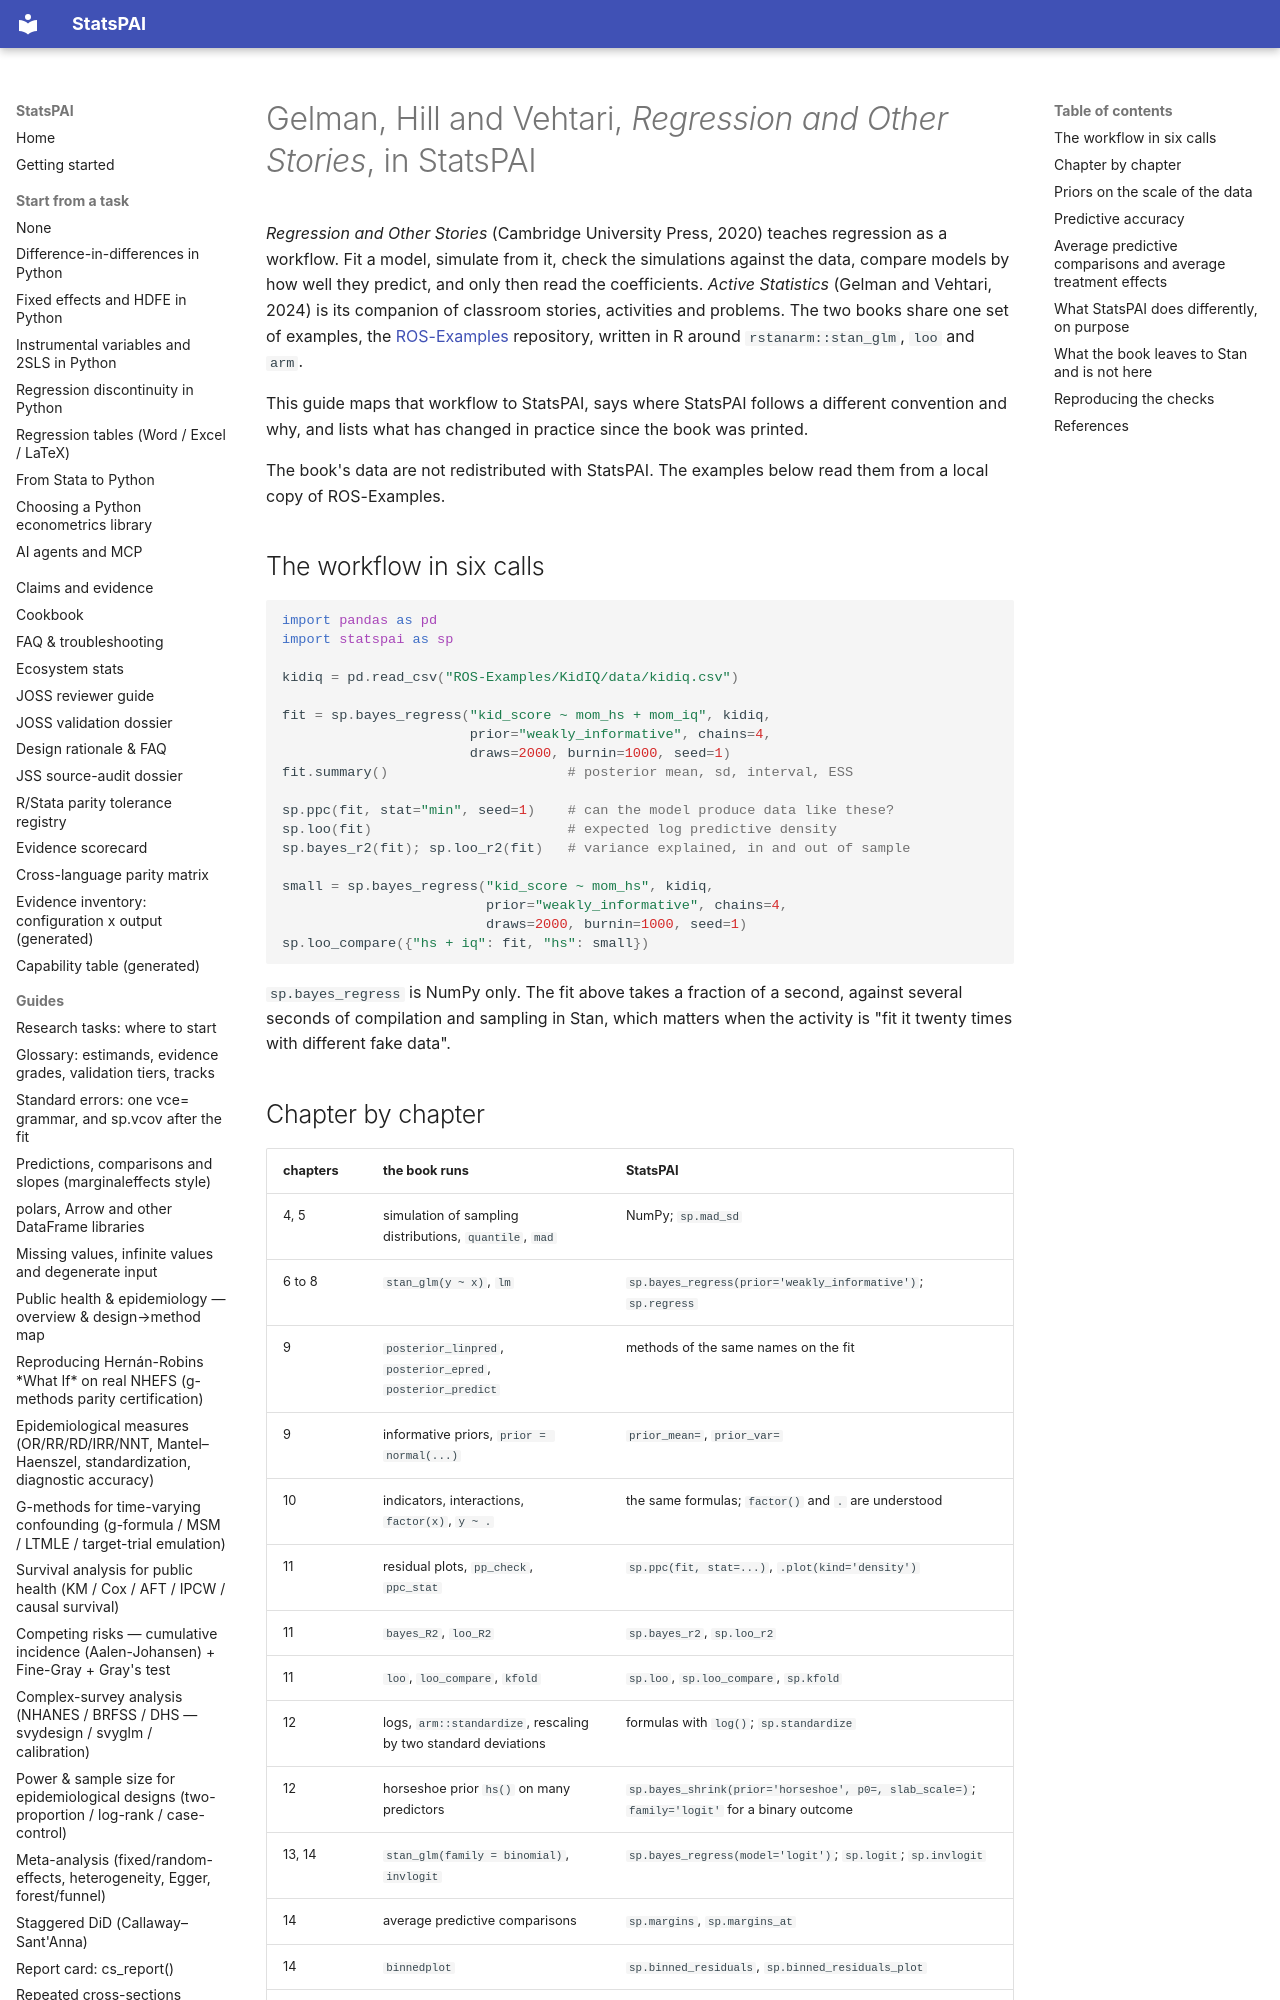

repository: brycewang-stanford/StatsPAI · page: guides/regression_and_other_stories/index.html · generator: mkdocs

# Gelman, Hill and Vehtari, *Regression and Other Stories*, in StatsPAI

*Regression and Other Stories* (Cambridge University Press, 2020) teaches
regression as a workflow. Fit a model, simulate from it, check the
simulations against the data, compare models by how well they predict,
and only then read the coefficients. *Active Statistics* (Gelman and
Vehtari, 2024) is its companion of classroom stories, activities and
problems. The two books share one set of examples, the
[ROS-Examples](https://github.com/avehtari/ROS-Examples) repository,
written in R around `rstanarm::stan_glm`, `loo` and `arm`.

This guide maps that workflow to StatsPAI, says where StatsPAI follows a
different convention and why, and lists what has changed in practice
since the book was printed.

The book's data are not redistributed with StatsPAI. The examples below
read them from a local copy of ROS-Examples.

## The workflow in six calls

```python
import pandas as pd
import statspai as sp

kidiq = pd.read_csv("ROS-Examples/KidIQ/data/kidiq.csv")

fit = sp.bayes_regress("kid_score ~ mom_hs + mom_iq", kidiq,
                       prior="weakly_informative", chains=4,
                       draws=2000, burnin=1000, seed=1)
fit.summary()                      # posterior mean, sd, interval, ESS

sp.ppc(fit, stat="min", seed=1)    # can the model produce data like these?
sp.loo(fit)                        # expected log predictive density
sp.bayes_r2(fit); sp.loo_r2(fit)   # variance explained, in and out of sample

small = sp.bayes_regress("kid_score ~ mom_hs", kidiq,
                         prior="weakly_informative", chains=4,
                         draws=2000, burnin=1000, seed=1)
sp.loo_compare({"hs + iq": fit, "hs": small})
```

`sp.bayes_regress` is NumPy only. The fit above takes a fraction of a
second, against several seconds of compilation and sampling in Stan,
which matters when the activity is "fit it twenty times with different
fake data".
